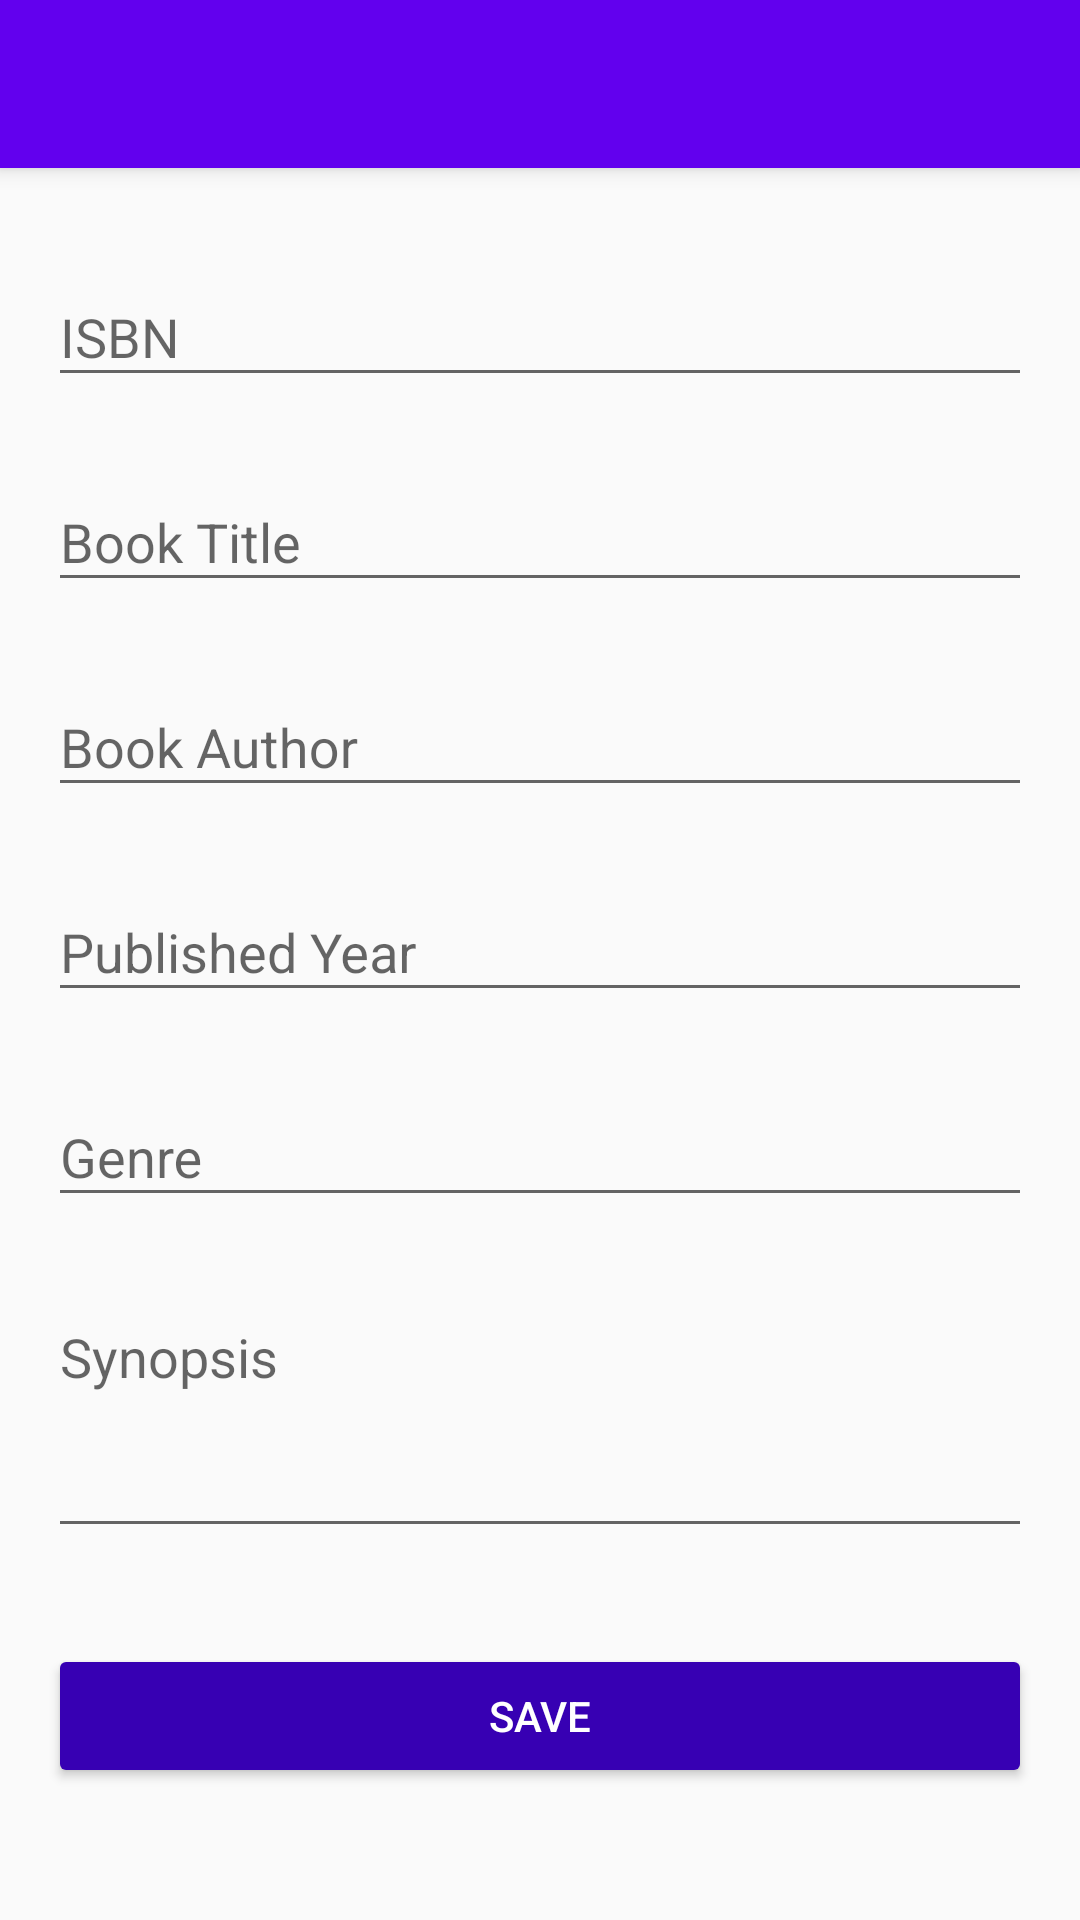

Produce the Android XML layout that renders to this screen, including the resource entries it uses.
<!-- AndroidManifest.xml: activity theme AppTheme.NoActionBar -->
<!-- res/layout/activity_book_form.xml -->
<?xml version="1.0" encoding="utf-8"?>
<android.support.design.widget.CoordinatorLayout xmlns:android="http://schemas.android.com/apk/res/android"
    xmlns:app="http://schemas.android.com/apk/res-auto"
    xmlns:tools="http://schemas.android.com/tools"
    android:layout_width="match_parent"
    android:layout_height="match_parent"
    android:fitsSystemWindows="true"
    tools:context="id.sch.smktelkom_mlg.bookinventoryku.activity.BookFormActivity">

    <android.support.design.widget.AppBarLayout
        android:layout_width="match_parent"
        android:layout_height="wrap_content"
        android:theme="@style/AppTheme.AppBarOverlay">

        <android.support.v7.widget.Toolbar
            android:id="@+id/toolbar"
            android:layout_width="match_parent"
            android:layout_height="?attr/actionBarSize"
            android:background="?attr/colorPrimary"
            app:popupTheme="@style/AppTheme.PopupOverlay" />

    </android.support.design.widget.AppBarLayout>

    <include layout="@layout/content_book_form" />

</android.support.design.widget.CoordinatorLayout>
<!-- res/layout/content_book_form.xml (included above) -->
<?xml version="1.0" encoding="utf-8"?>
<ScrollView xmlns:android="http://schemas.android.com/apk/res/android"
    xmlns:app="http://schemas.android.com/apk/res-auto"
    xmlns:tools="http://schemas.android.com/tools"
    android:layout_width="match_parent"
    android:layout_height="match_parent"
    android:paddingBottom="@dimen/activity_vertical_margin"
    android:paddingLeft="@dimen/activity_horizontal_margin"
    android:paddingRight="@dimen/activity_horizontal_margin"
    android:paddingTop="@dimen/activity_vertical_margin"
    app:layout_behavior="@string/appbar_scrolling_view_behavior"
    tools:context="id.sch.smktelkom_mlg.bookinventoryku.activity.BookFormActivity"
    tools:showIn="@layout/activity_book_form">

    <LinearLayout
        android:layout_width="match_parent"
        android:layout_height="wrap_content"
        android:orientation="vertical">

        <android.support.design.widget.TextInputLayout
            android:layout_width="match_parent"
            android:layout_height="wrap_content"
            android:layout_marginBottom="8dp"
            android:layout_marginTop="8dp">

            <android.support.design.widget.TextInputEditText
                android:id="@+id/editIsbn"
                android:layout_width="match_parent"
                android:layout_height="wrap_content"
                android:hint="ISBN"
                android:inputType="text" />

        </android.support.design.widget.TextInputLayout>

        <android.support.design.widget.TextInputLayout
            android:layout_width="match_parent"
            android:layout_height="wrap_content"
            android:layout_marginBottom="8dp"
            android:layout_marginTop="8dp">

            <android.support.design.widget.TextInputEditText
                android:id="@+id/editBookTitle"
                android:layout_width="match_parent"
                android:layout_height="wrap_content"
                android:hint="Book Title"
                android:inputType="text"
                android:lines="3" />
        </android.support.design.widget.TextInputLayout>

        <android.support.design.widget.TextInputLayout
            android:layout_width="match_parent"
            android:layout_height="wrap_content"
            android:layout_marginBottom="8dp"
            android:layout_marginTop="8dp">

            <android.support.design.widget.TextInputEditText
                android:id="@+id/editBookAuthor"
                android:layout_width="match_parent"
                android:layout_height="wrap_content"
                android:hint="Book Author"
                android:inputType="text" />
        </android.support.design.widget.TextInputLayout>

        <android.support.design.widget.TextInputLayout
            android:layout_width="match_parent"
            android:layout_height="wrap_content"
            android:layout_marginBottom="8dp"
            android:layout_marginTop="8dp">

            <android.support.design.widget.TextInputEditText
                android:id="@+id/editPublishedYear"
                android:layout_width="match_parent"
                android:layout_height="wrap_content"
                android:hint="Published Year"
                android:inputType="number" />
        </android.support.design.widget.TextInputLayout>

        <android.support.design.widget.TextInputLayout
            android:layout_width="match_parent"
            android:layout_height="wrap_content"
            android:layout_marginBottom="8dp"
            android:layout_marginTop="8dp">

            <android.support.design.widget.TextInputEditText
                android:id="@+id/editGenre"
                android:layout_width="match_parent"
                android:layout_height="wrap_content"
                android:hint="Genre"
                android:inputType="text" />
        </android.support.design.widget.TextInputLayout>

        <android.support.design.widget.TextInputLayout
            android:layout_width="match_parent"
            android:layout_height="wrap_content"
            android:layout_marginBottom="8dp"
            android:layout_marginTop="8dp">

            <android.support.design.widget.TextInputEditText
                android:id="@+id/editSynopsis"
                android:layout_width="match_parent"
                android:layout_height="wrap_content"
                android:gravity="top|left"
                android:hint="Synopsis"
                android:inputType="textMultiLine"
                android:lines="3" />
        </android.support.design.widget.TextInputLayout>

        <android.support.v7.widget.AppCompatButton
            android:id="@+id/btnSave"
            android:layout_width="fill_parent"
            android:layout_height="wrap_content"
            android:layout_marginBottom="24dp"
            android:layout_marginTop="24dp"
            android:padding="12dp"
            android:text="Save"
            android:textColor="@color/white" />
    </LinearLayout>
</ScrollView>
<!-- resources referenced by this layout -->
<resources>
  <dimen name="activity_horizontal_margin">16dp</dimen>
  <dimen name="activity_vertical_margin">16dp</dimen>
  <style name="AppTheme.AppBarOverlay" parent="ThemeOverlay.AppCompat.Dark.ActionBar" />
  <style name="AppTheme.PopupOverlay" parent="ThemeOverlay.AppCompat.Light" />
  <style name="AppTheme.NoActionBar">
          <item name="windowActionBar">true</item>
          <item name="windowNoTitle">true</item>
          <item name="colorButtonNormal">@color/colorPrimaryDark</item>
      </style>
  <!-- not gathered from this repository: default colours our renderer supplied (Android Studio template values) -->
  <color name="white">#FFFFFFFF</color>
  <color name="colorPrimaryDark">#FF3700B3</color>
</resources>
